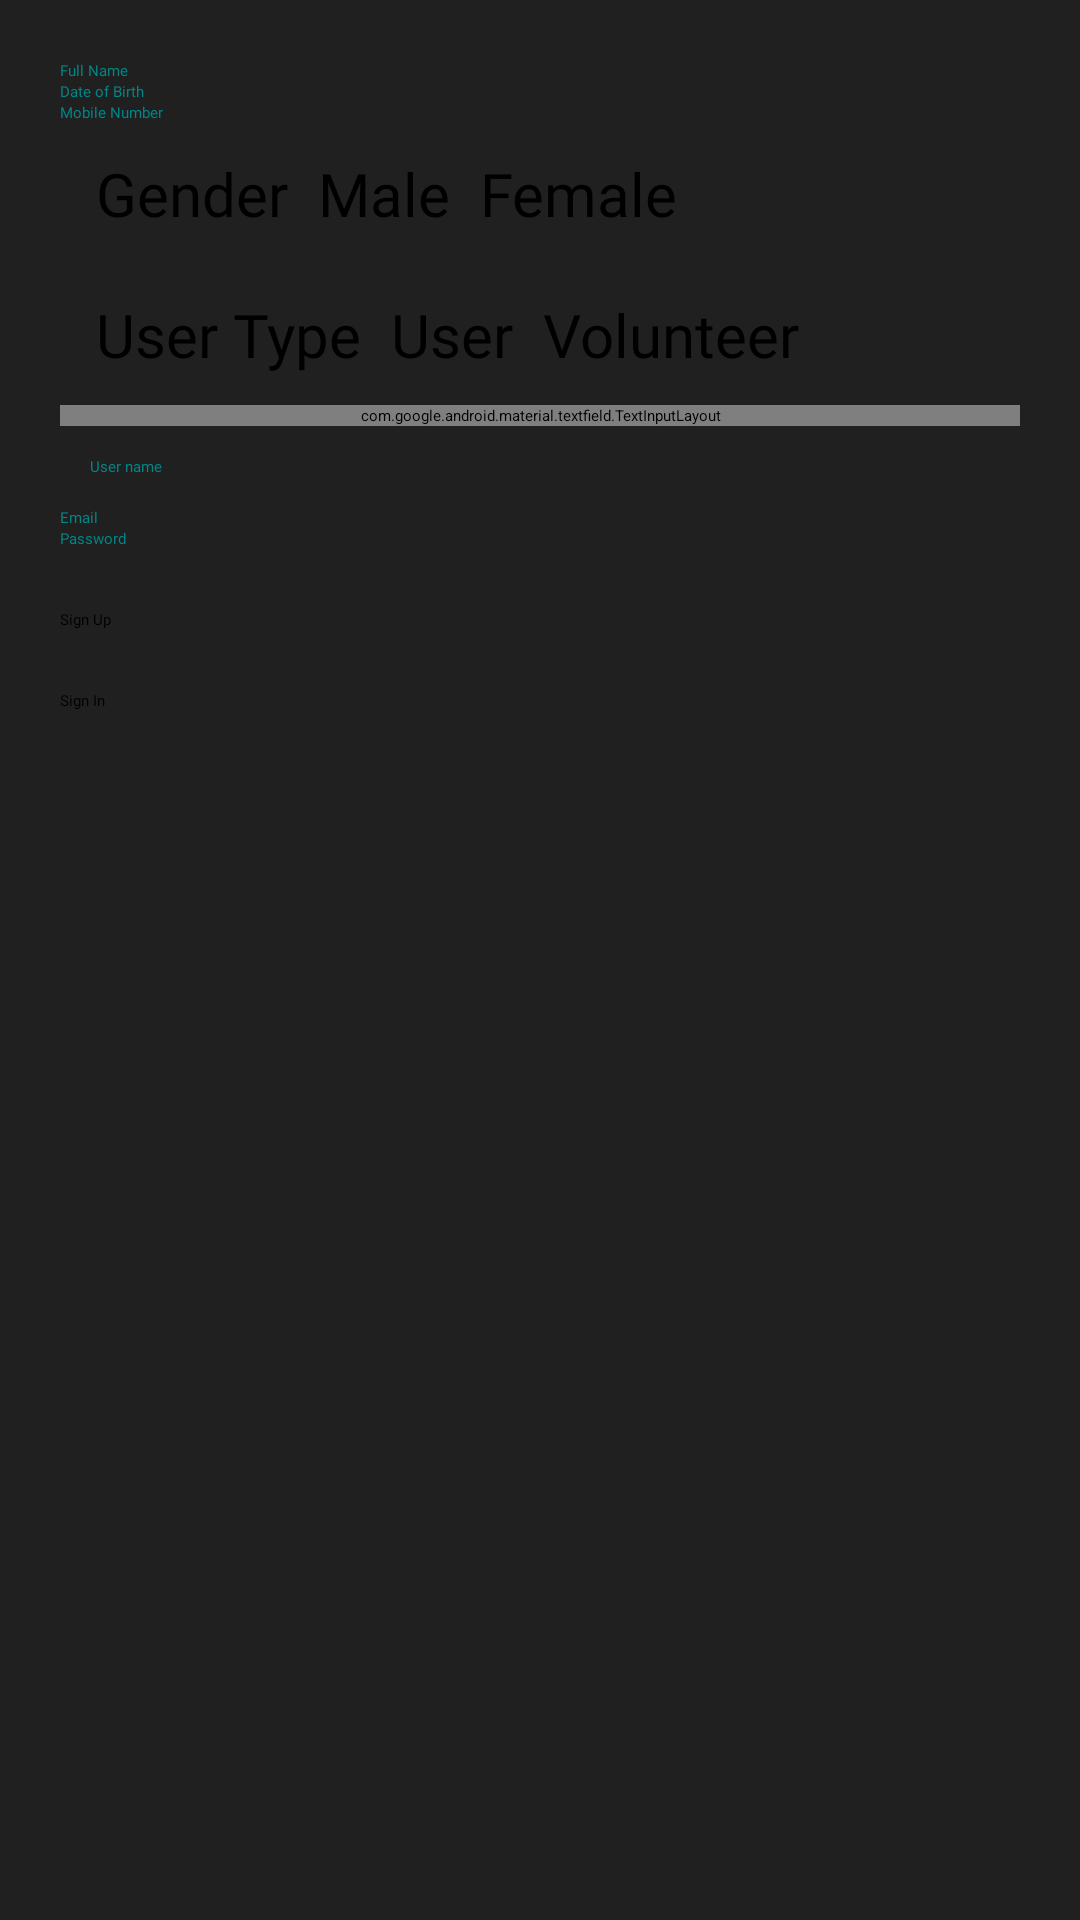

This screen was rendered from an Android layout file. Write that file and the resources it references.
<!-- AndroidManifest.xml: application theme Theme.CurrentLocation -->
<!-- res/layout/activity_volunteer_sign_u_p.xml -->
<?xml version="1.0" encoding="utf-8"?>
<LinearLayout xmlns:android="http://schemas.android.com/apk/res/android"
    xmlns:app="http://schemas.android.com/apk/res-auto"
    xmlns:tools="http://schemas.android.com/tools"
    android:layout_width="match_parent"
    android:layout_height="match_parent"
    android:padding="20dp"
    android:background="#202020"
    android:orientation="vertical"
    tools:context=".MainActivity">
    <ScrollView
        android:layout_width="match_parent"
        android:layout_height="wrap_content"
        >

        <LinearLayout
            android:layout_width="match_parent"
            android:layout_height="wrap_content"
            android:orientation="vertical">



            <EditText
                android:layout_width="match_parent"
                android:layout_height="wrap_content"
                android:id="@+id/fullNameIDv"
                android:inputType="text"
                android:textAppearance="@style/Base.TextAppearance.AppCompat.Large"
                android:hint="@string/full_name"
                android:textColorHint="@color/teal_700"
                android:textColor="@color/paste"
                android:autofillHints=""
                android:fontFamily="@font/contrail_one"/>
            <EditText
                android:id="@+id/dateOfBirthIDv"
                android:hint="@string/date_of_birth"
                android:layout_width="match_parent"
                android:layout_height="wrap_content"
                android:autofillHints=""
                android:fontFamily="@font/contrail_one"
                android:inputType="date"
                android:textColor="@color/paste"
                android:textColorHint="@color/teal_700"/>
            <EditText
                android:id="@+id/mobileIDv"
                android:hint="@string/mobile_number"
                android:layout_width="match_parent"
                android:layout_height="wrap_content"
                android:autofillHints=""
                android:fontFamily="@font/contrail_one"
                android:inputType="number"
                android:textColor="@color/paste"
                android:textColorHint="@color/teal_700"/>


            <RadioGroup
                android:id="@+id/genderradioidv"
                android:layout_width="match_parent"
                android:layout_height="wrap_content"
                android:orientation="horizontal"
                android:layout_marginTop="10dp"
                android:layout_marginBottom="10dp"
                >

                <TextView
                    android:layout_width="wrap_content"
                    android:layout_height="wrap_content"
                    android:text="@string/gender"
                    android:layout_marginLeft="12dp"
                    android:textColor="@color/paste"
                    android:textSize="20sp"
                    android:fontFamily="@font/contrail_one"
                    />

                <RadioButton
                    android:layout_width="wrap_content"
                    android:layout_height="wrap_content"
                    android:layout_marginLeft="10sp"
                    android:text="Male"
                    android:textSize="20sp"
                    android:fontFamily="@font/contrail_one"
                    android:textColor="@color/paste"
                    android:id="@+id/maleradioidv"
                    android:buttonTint="@color/paste"
                    />

                <RadioButton
                    android:layout_width="wrap_content"
                    android:layout_height="wrap_content"
                    android:layout_marginLeft="10dp"
                    android:text="Female"
                    android:textSize="20sp"
                    android:textColor="@color/paste"
                    android:id="@+id/femaleradioidv"
                    android:buttonTint="@color/paste"
                    android:fontFamily="@font/contrail_one"
                    />

            </RadioGroup>
            <RadioGroup

                android:id="@+id/usertyperadioidv"
                android:layout_width="match_parent"
                android:layout_height="wrap_content"
                android:orientation="horizontal"
                android:layout_marginTop="10dp"
                android:layout_marginBottom="10dp"
                >

                <TextView
                    android:layout_width="wrap_content"
                    android:layout_height="wrap_content"
                    android:text="User Type"
                    android:layout_marginLeft="12dp"
                    android:textColor="@color/paste"
                    android:textSize="20sp"
                    android:fontFamily="@font/contrail_one"
                    />

                <RadioButton
                    android:layout_width="wrap_content"
                    android:layout_height="wrap_content"
                    android:layout_marginLeft="10sp"
                    android:text="User"
                    android:textSize="20sp"
                    android:textColor="@color/paste"
                    android:id="@+id/userradioidv"
                    android:fontFamily="@font/contrail_one"
                    android:buttonTint="@color/paste"
                    />

                <RadioButton
                    android:layout_width="wrap_content"
                    android:layout_height="wrap_content"
                    android:layout_marginLeft="10dp"
                    android:text="Volunteer"
                    android:textSize="20sp"
                    android:textColor="@color/paste"
                    android:id="@+id/volunteerradioidv"
                    android:fontFamily="@font/contrail_one"
                    android:buttonTint="@color/paste"
                    />

            </RadioGroup>
            <com.google.android.material.textfield.TextInputLayout
                android:layout_width="match_parent"
                android:layout_height="wrap_content"
                android:focusable="true"
                android:focusableInTouchMode="true"

                style="@style/Widget.MaterialComponents.TextInputLayout.OutlinedBox"
                />


            <EditText
                android:padding="10dp"
                android:layout_width="match_parent"
                android:layout_height="wrap_content"
                android:id="@+id/userNameIDv"
                android:inputType="text"
                android:textAppearance="@style/Base.TextAppearance.AppCompat.Large"
                android:hint="@string/user_name"
                android:textColorHint="@color/teal_700"
                android:textColor="@color/paste"
                android:autofillHints=""
                android:fontFamily="@font/contrail_one"/>

            <EditText
                android:layout_width="match_parent"
                android:layout_height="wrap_content"
                android:id="@+id/signUpEmailEditTextIDv"
                android:inputType="textEmailAddress"
                android:textAppearance="@style/Base.TextAppearance.AppCompat.Large"
                android:hint="@string/email"
                android:textColorHint="@color/teal_700"
                android:textColor="@color/paste"
                android:autofillHints=""
                android:fontFamily="@font/contrail_one"/>
            <EditText
                android:id="@+id/signUpPasswordEditTextIDv"
                android:hint="@string/confirm_password"
                android:layout_width="match_parent"
                android:layout_height="wrap_content"
                android:autofillHints=""
                android:fontFamily="@font/contrail_one"
                android:inputType= "textPassword"
                android:textColor="@color/paste"
                android:textColorHint="@color/teal_700" />


            <Button
                android:id="@+id/SignUpButtonIID"
                style="@style/Base.Widget.AppCompat.Button.Colored"
                android:layout_width="match_parent"
                android:layout_height="wrap_content"
                android:layout_marginTop="20dp"
                android:text="@string/sign_up"
                android:textColor="@color/black"
                android:fontFamily="@font/contrail_one"
                app:backgroundTint="@color/paste"
                android:onClick="signUp"/>

            <Button
                android:id="@+id/SignInTextViewID2"
                style="@style/Base.Widget.AppCompat.Button.Colored"
                android:layout_width="match_parent"
                android:layout_height="wrap_content"
                android:layout_marginTop="20dp"
                android:text="@string/sign_in2"
                android:textColor="@color/black"
                android:fontFamily="@font/contrail_one"
                app:backgroundTint="@color/paste" />



            <ProgressBar

                android:visibility="gone"
                android:layout_gravity="center"
                android:id="@+id/progressBarid"
                android:layout_width="wrap_content"
                android:layout_height="wrap_content"
                />
        </LinearLayout>
    </ScrollView>

</LinearLayout>
<!-- resources referenced by this layout -->
<resources>
  <string name="confirm_password">Password</string>
  <string name="date_of_birth">Date of Birth</string>
  <string name="email">Email</string>
  <string name="full_name">Full Name</string>
  <string name="gender">Gender</string>
  <string name="mobile_number">Mobile Number</string>
  <string name="sign_in2">Sign In</string>
  <string name="sign_up">Sign Up</string>
  <string name="user_name">User name</string>
  <!-- not gathered from this repository: default colours our renderer supplied (Android Studio template values) -->
  <color name="teal_700">#FF018786</color>
  <color name="black">#FF000000</color>
</resources>
